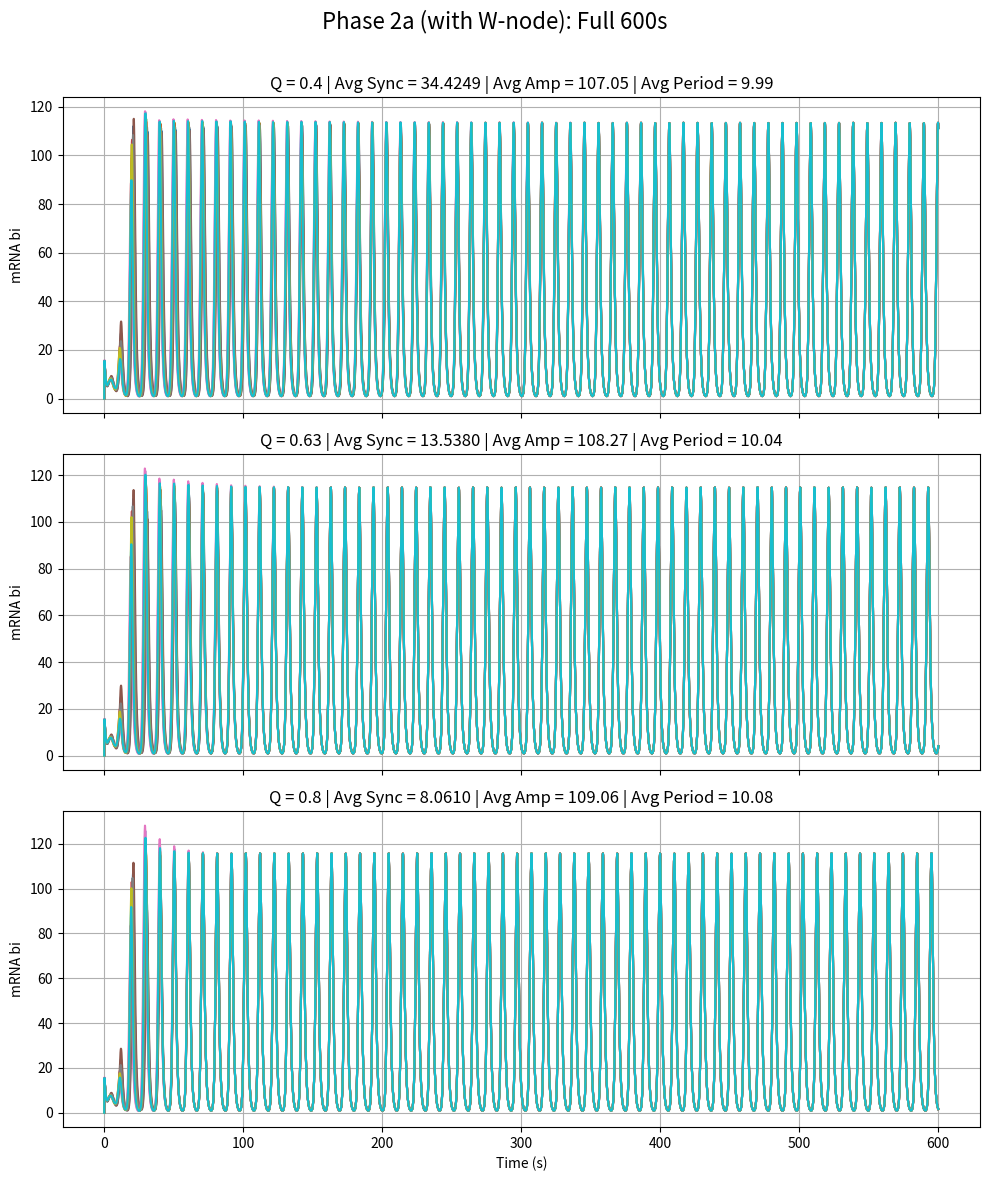
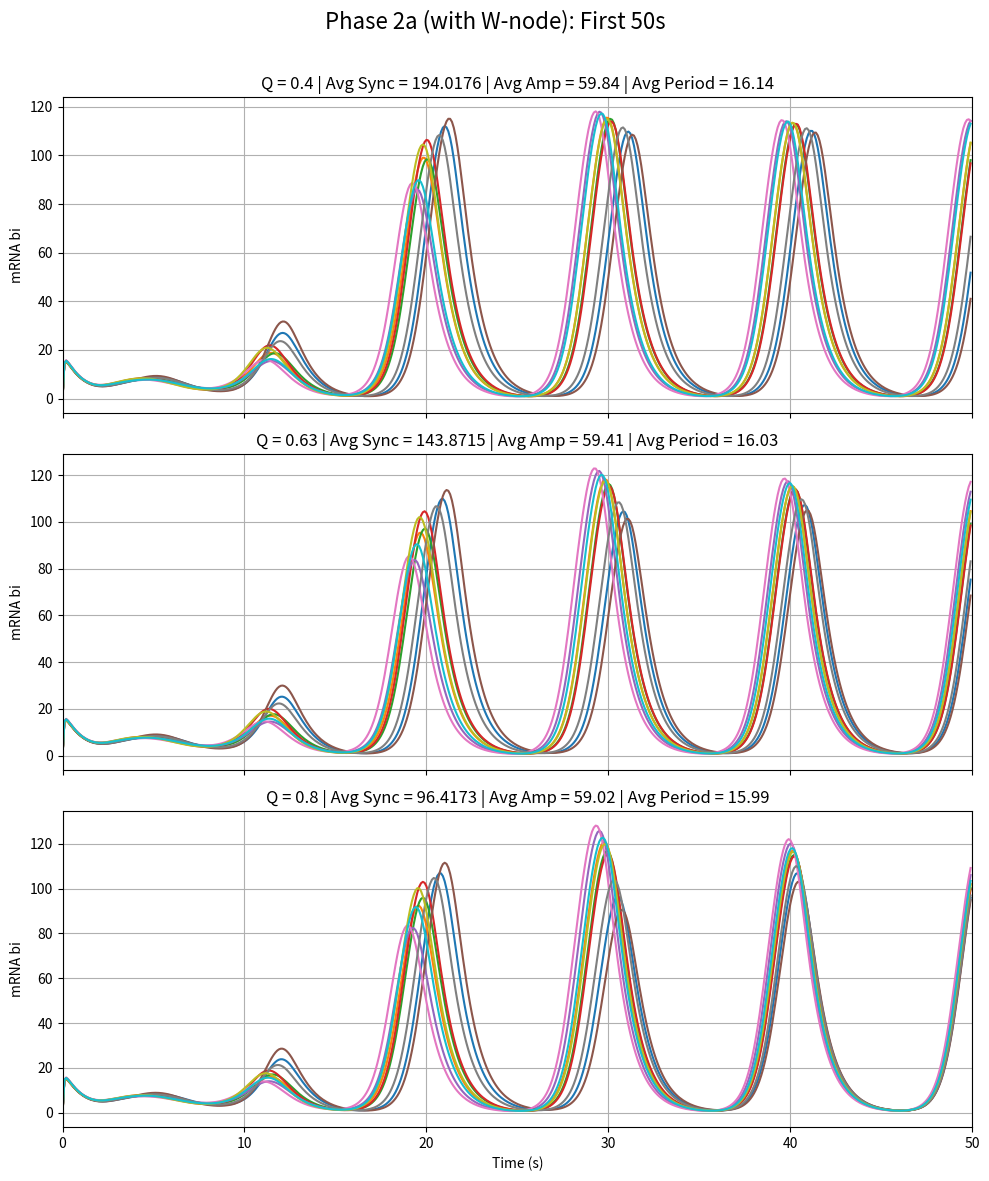

Reproduce these figures in Python, in order.
import numpy as np
from scipy.integrate import solve_ivp
import matplotlib.pyplot as plt
import pandas as pd
import random
from scipy.signal import find_peaks

np.random.seed(42)
random.seed(42)

N = 10
n = 2
alpha = 216
alpha_w = 0.01
kappa = 20
ks0 = 1
ks1 = 0.01
beta = 2
Q_values = [0.4, 0.63, 0.8]
t_span = (0, 600)
t_eval = np.linspace(*t_span, 6000)

def idx(i, offset):
    return i * 9 + offset

def repressilator_system(t, y, Q):
    dydt = np.zeros_like(y)
    Ai, Bi, Ci = [], [], []
    ai, bi, ci = [], [], []
    wi, Wi, Si = [], [], []

    for i in range(N):
        Ai.append(y[idx(i, 0)])
        Bi.append(y[idx(i, 1)])
        Ci.append(y[idx(i, 2)])
        ai.append(y[idx(i, 3)])
        bi.append(y[idx(i, 4)])
        ci.append(y[idx(i, 5)])
        wi.append(y[idx(i, 6)])
        Wi.append(y[idx(i, 7)])
        Si.append(y[N * 9 + i])

    Se = Q * np.mean(Si)

    for i in range(N):
        dai = alpha / (1 + Ci[i] ** n) - ai[i] + (alpha*Wi[i]**n)/(1+Wi[i]**n)
        dbi = alpha / (1 + Ai[i] ** n) - bi[i]
        dci = alpha / (1 + Bi[i] ** n) + kappa * Si[i] / (1 + Si[i]) - ci[i]

        beta_i = np.random.normal(loc=1.0, scale=0.1)
        dAi = beta * (ai[i] - Ai[i])
        dBi = beta * (bi[i] - Bi[i])
        dCi = beta * (ci[i] - Ci[i])

        eta = {0.4: 0.4433, 0.63: 1.1367}.get(Q, 2.67)
        dSi = -ks0 * Si[i] + ks1 * Ai[i] + eta * (Se - Si[i])
        
        dwi = (alpha_w * Ai[i] ** n) / (1 + Ai[i] ** n) - wi[i]
        dWi = beta_i * (wi[i] - Wi[i])

        dydt[idx(i, 0)] = dAi
        dydt[idx(i, 1)] = dBi
        dydt[idx(i, 2)] = dCi
        dydt[idx(i, 3)] = dai
        dydt[idx(i, 4)] = dbi
        dydt[idx(i, 5)] = dci
        dydt[idx(i, 6)] = dwi
        dydt[idx(i, 7)] = dWi
        dydt[N * 9 + i] = dSi

    return dydt

def compute_synchrony_metric(bi_matrix):
    mean_centered = bi_matrix - np.mean(bi_matrix, axis=1, keepdims=True)
    var_over_cells = np.var(mean_centered, axis=1)
    return np.mean(var_over_cells)

def compute_amplitude_period_metrics(time, bi_matrix):
    amplitudes = []
    periods = []

    for i in range(bi_matrix.shape[1]):
        signal = bi_matrix[:, i]
        peaks, _ = find_peaks(signal)
        troughs, _ = find_peaks(-signal)
        if len(peaks) > 1:
            periods.append(np.mean(np.diff(time[peaks])))
        if len(peaks) > 0 and len(troughs) > 0:
            min_len = min(len(peaks), len(troughs))
            amp = (signal[peaks[:min_len]] - signal[troughs[:min_len]]) / 2
            amplitudes.append(np.mean(amp))

    return np.mean(amplitudes), np.mean(periods)

def simulate_and_plot(Q, ax_full, ax_zoom):
    np.random.seed(0)
    y0 = np.random.rand(N * 9 + N) * 0.1

    sol = solve_ivp(lambda t, y: repressilator_system(t, y, Q),
                    t_span, y0, t_eval=t_eval)

    time = sol.t
    bi_matrix = np.zeros((len(time), N))
    for i in range(N):
        bi_matrix[:, i] = sol.y[idx(i, 4), :]

    sync_full = compute_synchrony_metric(bi_matrix)
    amp_full, period_full = compute_amplitude_period_metrics(time, bi_matrix)

    for i in range(N):
        ax_full.plot(time, bi_matrix[:, i])
    ax_full.set_title(
        f"Q = {Q} | Avg Sync = {sync_full:.4f} | Avg Amp = {amp_full*2:.2f} | Avg Period = {period_full:.2f}")
    ax_full.set_ylabel("mRNA bi")
    ax_full.grid(True)

    zoom_mask = time <= 50
    bi_matrix_zoom = bi_matrix[zoom_mask]
    time_zoom = time[zoom_mask]
    amp_zoom, period_zoom = compute_amplitude_period_metrics(time_zoom, bi_matrix_zoom)
    sync_zoom = compute_synchrony_metric(bi_matrix_zoom)

    for i in range(N):
        ax_zoom.plot(time_zoom, bi_matrix_zoom[:, i])
    ax_zoom.set_title(
        f"Q = {Q} | Avg Sync = {sync_zoom:.4f} | Avg Amp = {amp_zoom*2:.2f} | Avg Period = {period_zoom*2:.2f}")
    ax_zoom.set_ylabel("mRNA bi")
    ax_zoom.set_xlim(0, 50)
    ax_zoom.grid(True)

    df = pd.DataFrame(bi_matrix, columns=[f'Cell_{i+1}' for i in range(N)])
    df.insert(0, 'Time', time)
    # df.to_csv(f"phase2a_bi_levels_Q{Q}_adriana.csv", index=False)

    print(f"Q={Q}")
    print(f"  Avg Sync (full): {sync_full:.4f}")
    print(f"  Avg Amp (full): {amp_full*2:.2f}")
    print(f"  Avg Period (full): {period_full*2:.2f}")
    print(f"  Avg Sync (0-50s): {sync_zoom:.4f}")
    print(f"  Avg Amp (0-50s): {amp_zoom*2:.2f}")
    print(f"  Avg Period (0-50s): {period_zoom*2:.2f}")
    print('-'*40)

fig_full, axes_full = plt.subplots(3, 1, figsize=(10, 12), sharex=True)
fig_zoom, axes_zoom = plt.subplots(3, 1, figsize=(10, 12), sharex=True)


for i, Q in enumerate(Q_values):
    simulate_and_plot(Q, axes_full[i], axes_zoom[i])

axes_full[-1].set_xlabel("Time (s)")
axes_zoom[-1].set_xlabel("Time (s)")
fig_full.suptitle("Phase 2a (with W-node): Full 600s", fontsize=16)
fig_zoom.suptitle("Phase 2a (with W-node): First 50s", fontsize=16)

fig_full.tight_layout(rect=[0, 0, 1, 0.97])
fig_zoom.tight_layout(rect=[0, 0, 1, 0.97])
fig_full.savefig("phase2a_full_600s_adriana.png")
fig_zoom.savefig("phase2a_zoom_0_50s_adriana.png")
plt.show()
